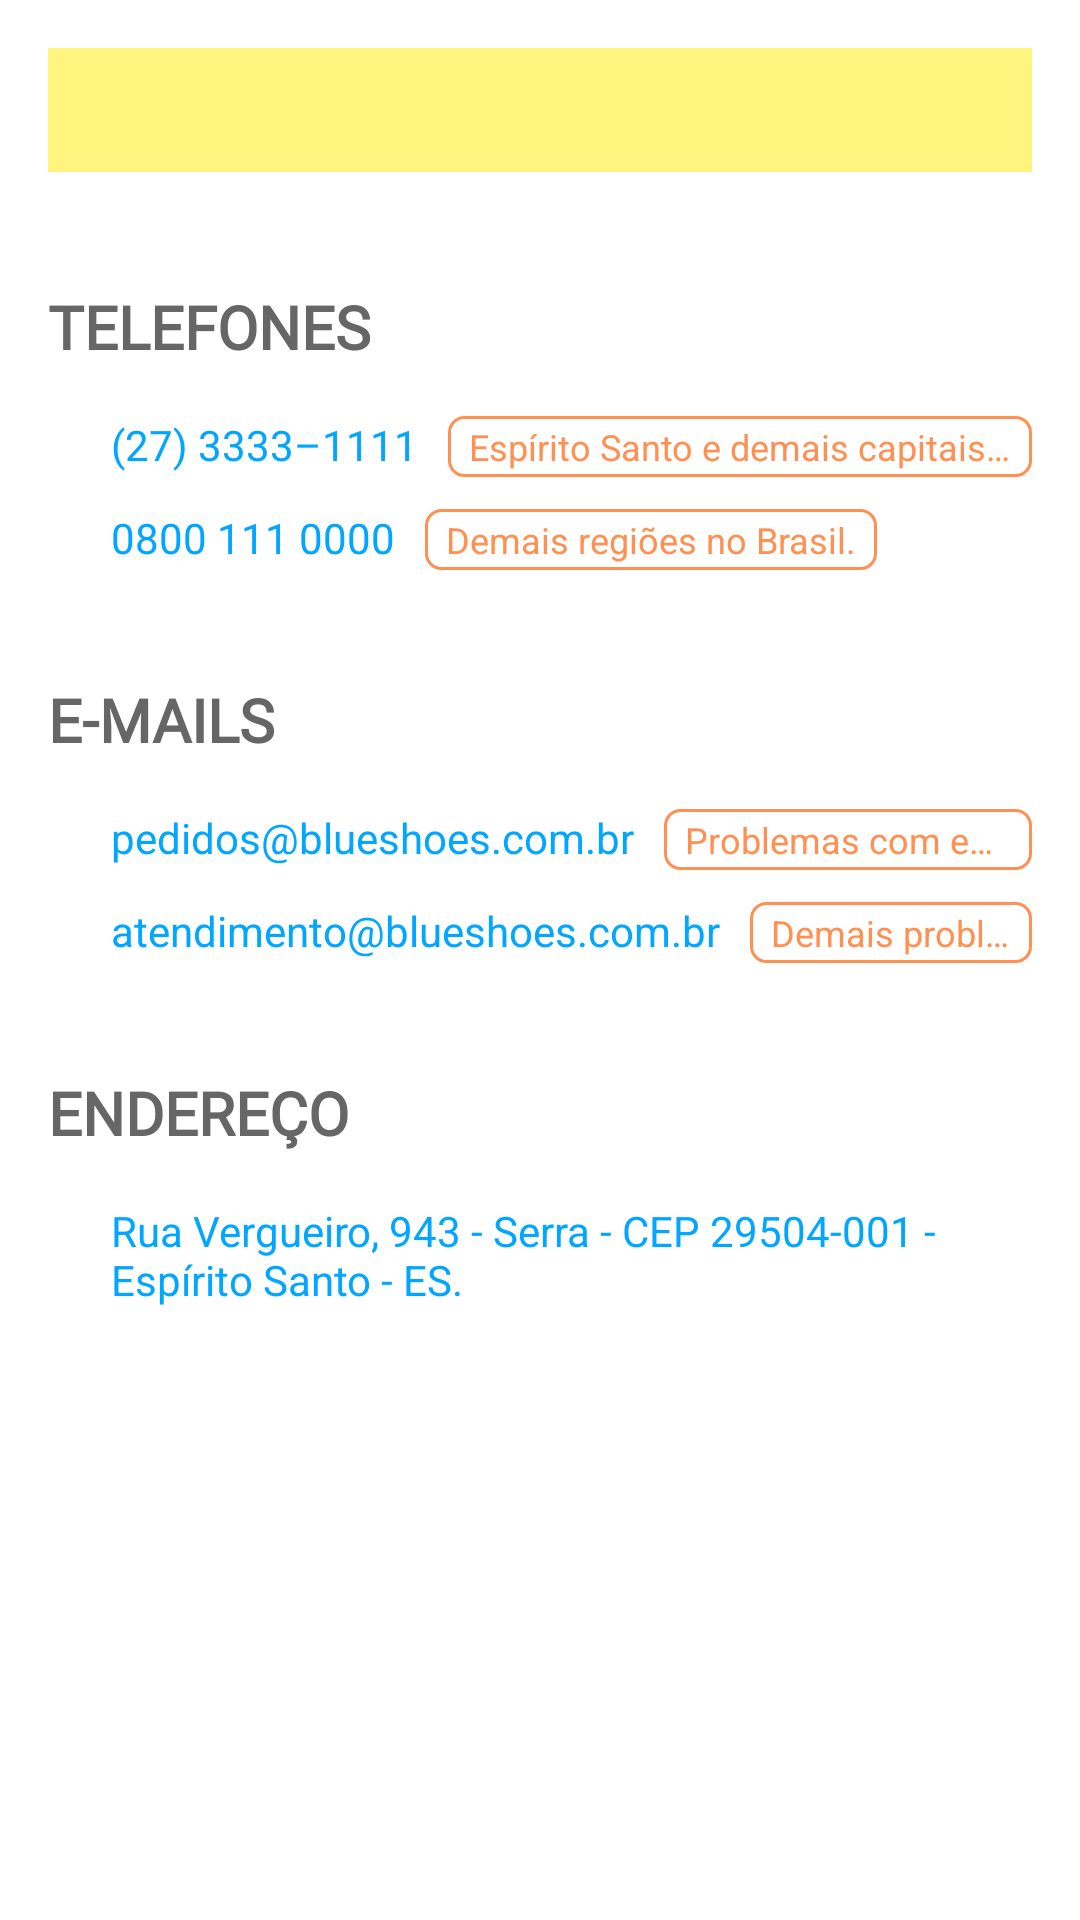

Layout XML and referenced resources for this Android screen:
<!-- AndroidManifest.xml: application theme AppTheme -->
<!-- res/layout/fragment_contact.xml -->
<?xml version="1.0" encoding="utf-8"?>
<androidx.core.widget.NestedScrollView xmlns:android="http://schemas.android.com/apk/res/android"
    xmlns:tools="http://schemas.android.com/tools"
    android:layout_width="match_parent"
    android:layout_height="match_parent"
    android:scrollbars="vertical"
    tools:context=".view.ContactFragment">

    <RelativeLayout
            android:padding="16dp"
            android:layout_width="match_parent"
            android:layout_height="match_parent">

        <include
                layout="@layout/info_block"
                android:layout_width="match_parent"
                android:layout_height="wrap_content"
                android:layout_marginBottom="38dp"
                android:layout_alignParentTop="true"
                android:layout_alignParentLeft="true"
                android:layout_alignParentStart="true"/>

        
        <TextView
                android:id="@+id/tv_phones_title"
                style="@style/TextViewContentTitle"
                android:layout_below="@+id/ll_info_container"
                android:layout_alignParentLeft="true"
                android:layout_alignParentStart="true"
                android:layout_marginBottom="18dp"
                android:text="@string/contact_frag_phones_title"/>

        <ImageView
                android:id="@+id/iv_phone_cities"
                style="@style/ImageViewLink"
                android:layout_below="@+id/tv_phones_title"
                android:layout_alignParentLeft="true"
                android:layout_alignParentStart="true"
                android:layout_marginBottom="14dp"
                android:contentDescription="@string/ic_phone_desc"
                android:src="@drawable/ic_phone_black_18dp"/>
        <TextView
                android:id="@+id/tv_phone_cities"
                style="@style/TextViewLink"
                android:layout_alignTop="@+id/iv_phone_cities"
                android:layout_toEndOf="@+id/iv_phone_cities"
                android:layout_toRightOf="@+id/iv_phone_cities"
                android:text="@string/contact_frag_phone_cities"/>
        <TextView
                android:id="@+id/tv_phone_cities_info"
                style="@style/TextViewOrangeInfo"
                android:layout_alignTop="@+id/tv_phone_cities"
                android:layout_toEndOf="@+id/tv_phone_cities"
                android:layout_toRightOf="@+id/tv_phone_cities"
                android:text="@string/contact_frag_phone_cities_info"/>

        <ImageView
                android:id="@+id/iv_phone_other_regions"
                style="@style/ImageViewLink"
                android:layout_marginBottom="38dp"
                android:layout_below="@+id/iv_phone_cities"
                android:layout_alignParentLeft="true"
                android:layout_alignParentStart="true"
                android:contentDescription="@string/ic_phone_desc"
                android:src="@drawable/ic_phone_black_18dp"/>
        <TextView
                android:id="@+id/tv_phone_other_regions"
                style="@style/TextViewLink"
                android:layout_alignTop="@+id/iv_phone_other_regions"
                android:layout_toEndOf="@+id/iv_phone_other_regions"
                android:layout_toRightOf="@+id/iv_phone_other_regions"
                android:text="@string/contact_frag_phone_other_regions"/>
        <TextView
                android:id="@+id/tv_phone_other_regions_info"
                style="@style/TextViewOrangeInfo"
                android:layout_alignTop="@+id/tv_phone_other_regions"
                android:layout_toEndOf="@+id/tv_phone_other_regions"
                android:layout_toRightOf="@+id/tv_phone_other_regions"
                android:text="@string/contact_frag_phone_other_regions_info"/>


        
        <TextView
                android:id="@+id/tv_emails_title"
                style="@style/TextViewContentTitle"
                android:layout_below="@+id/iv_phone_other_regions"
                android:layout_alignParentLeft="true"
                android:layout_alignParentStart="true"
                android:layout_marginBottom="18dp"
                android:text="@string/contact_frag_emails_title"/>

        <ImageView
                android:id="@+id/iv_email_orders"
                style="@style/ImageViewLink"
                android:layout_below="@+id/tv_emails_title"
                android:layout_alignParentLeft="true"
                android:layout_alignParentStart="true"
                android:layout_marginBottom="14dp"
                android:contentDescription="@string/ic_email_desc"
                android:src="@drawable/ic_email_outline_black_18dp"/>
        <TextView
                android:id="@+id/tv_email_orders"
                style="@style/TextViewLink"
                android:layout_alignTop="@+id/iv_email_orders"
                android:layout_toEndOf="@+id/iv_email_orders"
                android:layout_toRightOf="@+id/iv_email_orders"
                android:text="@string/contact_frag_email_orders"/>
        <TextView
                android:id="@+id/tv_email_orders_info"
                style="@style/TextViewOrangeInfo"
                android:layout_alignTop="@+id/tv_email_orders"
                android:layout_toEndOf="@+id/tv_email_orders"
                android:layout_toRightOf="@+id/tv_email_orders"
                android:text="@string/contact_frag_email_orders_info"/>

        <ImageView
                android:id="@+id/iv_email_attendance"
                style="@style/ImageViewLink"
                android:layout_marginBottom="38dp"
                android:layout_below="@+id/iv_email_orders"
                android:layout_alignParentLeft="true"
                android:layout_alignParentStart="true"
                android:contentDescription="@string/ic_email_desc"
                android:src="@drawable/ic_email_outline_black_18dp"/>
        <TextView
                android:id="@+id/tv_email_attendance"
                style="@style/TextViewLink"
                android:layout_alignTop="@+id/iv_email_attendance"
                android:layout_toEndOf="@+id/iv_email_attendance"
                android:layout_toRightOf="@+id/iv_email_attendance"
                android:text="@string/contact_frag_email_attendance"/>
        <TextView
                android:id="@+id/tv_email_attendance_info"
                style="@style/TextViewOrangeInfo"
                android:layout_alignTop="@+id/tv_email_attendance"
                android:layout_toEndOf="@+id/tv_email_attendance"
                android:layout_toRightOf="@+id/tv_email_attendance"
                android:text="@string/contact_frag_email_attendance_info"/>


        
        <TextView
                android:id="@+id/tv_address_title"
                style="@style/TextViewContentTitle"
                android:layout_below="@+id/iv_email_attendance"
                android:layout_alignParentLeft="true"
                android:layout_alignParentStart="true"
                android:layout_marginBottom="18dp"
                android:text="@string/contact_frag_address_title"/>

        <ImageView
                android:id="@+id/iv_address"
                style="@style/ImageViewLink"
                android:layout_below="@+id/tv_address_title"
                android:layout_alignParentLeft="true"
                android:layout_alignParentStart="true"
                android:contentDescription="@string/ic_map_marker_desc"
                android:src="@drawable/ic_map_marker_black_18dp"/>
        <TextView
                android:id="@+id/tv_address"
                style="@style/TextViewLink"
                android:layout_alignTop="@+id/iv_address"
                android:layout_toEndOf="@+id/iv_address"
                android:layout_toRightOf="@+id/iv_address"
                android:text="@string/contact_frag_address"/>
    </RelativeLayout>

</androidx.core.widget.NestedScrollView>
<!-- res/layout/info_block.xml (included above) -->
<?xml version="1.0" encoding="utf-8"?>
<LinearLayout
        xmlns:android="http://schemas.android.com/apk/res/android"
        android:id="@+id/ll_info_container"
        android:layout_width="match_parent"
        android:layout_height="wrap_content"
        android:background="@color/colorLightYellowBox"
        android:orientation="horizontal"
        android:padding="12dp">

    <ImageView
            style="@style/ImageViewLink"
            android:layout_marginEnd="12dp"
            android:layout_marginRight="12dp"
            android:layout_marginBottom="0dp"
            android:contentDescription="@string/ic_info_desc"
            android:src="@drawable/ic_information_black_18dp"
            android:tint="@color/colorText" />

    <TextView
            android:id="@+id/tv_info_block"
            style="@style/TextViewLink"
            android:textColor="@color/colorText" />
</LinearLayout>
<!-- resources referenced by this layout -->
<resources>
  <color name="colorLightYellowBox">#BBFFF150</color>
  <color name="colorText">#666666</color>
  <string name="contact_frag_address">
          Rua Vergueiro, 943 - Serra - CEP 29504-001 - Espírito Santo - ES.
      </string>
  <string name="contact_frag_address_title">Endereço</string>
  <string name="contact_frag_email_attendance">atendimento@blueshoes.com.br</string>
  <string name="contact_frag_email_attendance_info">
          Demais problemas / dúvidas.
      </string>
  <string name="contact_frag_email_orders">pedidos@blueshoes.com.br</string>
  <string name="contact_frag_email_orders_info">
          Problemas com entrega ou defeito.
      </string>
  <string name="contact_frag_emails_title">E-mails</string>
  <string name="contact_frag_phone_cities">(27) 3333–1111</string>
  <string name="contact_frag_phone_cities_info">
          Espírito Santo e demais capitais no Brasil.
      </string>
  <string name="contact_frag_phone_other_regions">0800 111 0000</string>
  <string name="contact_frag_phone_other_regions_info">
          Demais regiões no Brasil.
      </string>
  <string name="contact_frag_phones_title">Telefones</string>
  <string name="ic_email_desc">Ícone de e-mail.</string>
  <string name="ic_info_desc">Ícone de informação.</string>
  <string name="ic_map_marker_desc">Ícone marcador de localização em map.</string>
  <string name="ic_phone_desc">Ícone de telefone.</string>
  <style name="ImageViewLink">
          <item name="android:layout_width">17dp</item>
          <item name="android:layout_height">17dp</item>
          <item name="android:layout_marginBottom">8dp</item>
          <item name="android:layout_marginRight">4dp</item>
          <item name="android:layout_marginEnd">4dp</item>
          <item name="android:scaleType">centerInside</item>
          <item name="android:tint">@color/colorLink</item>
      </style>
  <style name="TextViewContentTitle">
          <item name="android:layout_width">match_parent</item>
          <item name="android:layout_height">wrap_content</item>
          <item name="android:layout_marginBottom">8dp</item>
          <item name="android:fontFamily">@font/pathway_gothic_one_regular</item>
          <item name="android:textStyle">bold</item>
          <item name="android:textSize">20sp</item>
          <item name="android:textColor">@color/colorText</item>
          <item name="android:textAllCaps">true</item>
      </style>
  <style name="TextViewLink">
          <item name="android:layout_width">wrap_content</item>
          <item name="android:layout_height">wrap_content</item>
          <item name="android:textColor">@color/colorLink</item>
          <item name="android:layout_marginTop">-2dp</item>
      </style>
  <style name="AppTheme" parent="Theme.AppCompat.Light.DarkActionBar">
  
          
          <item name="android:windowBackground">@drawable/background</item>
  
          <item name="colorPrimary">@color/colorPrimary</item>
          <item name="colorPrimaryDark">@color/colorPrimaryDark</item>
          <item name="colorAccent">@color/colorAccent</item>
      </style>
  <color name="colorLink">#00A6FF</color>
  <!-- drawable bg_orange_info (drawable) -->
  <?xml version="1.0" encoding="utf-8"?>
  <shape
          xmlns:android="http://schemas.android.com/apk/res/android"
          android:shape="rectangle">
  
      <solid android:color="@android:color/transparent" />
  
      <stroke android:color="@color/colorOrangeInfo"
              android:width="1dp"/>
  
      <corners android:radius="5dp"/>
  </shape>
  <color name="colorOrangeInfo">#FF9052</color>
  <color name="colorPrimary">#F9F9F9</color>
  <color name="colorPrimaryDark">#C6C6C6</color>
  <color name="colorAccent">#F5F5F5</color>
</resources>
